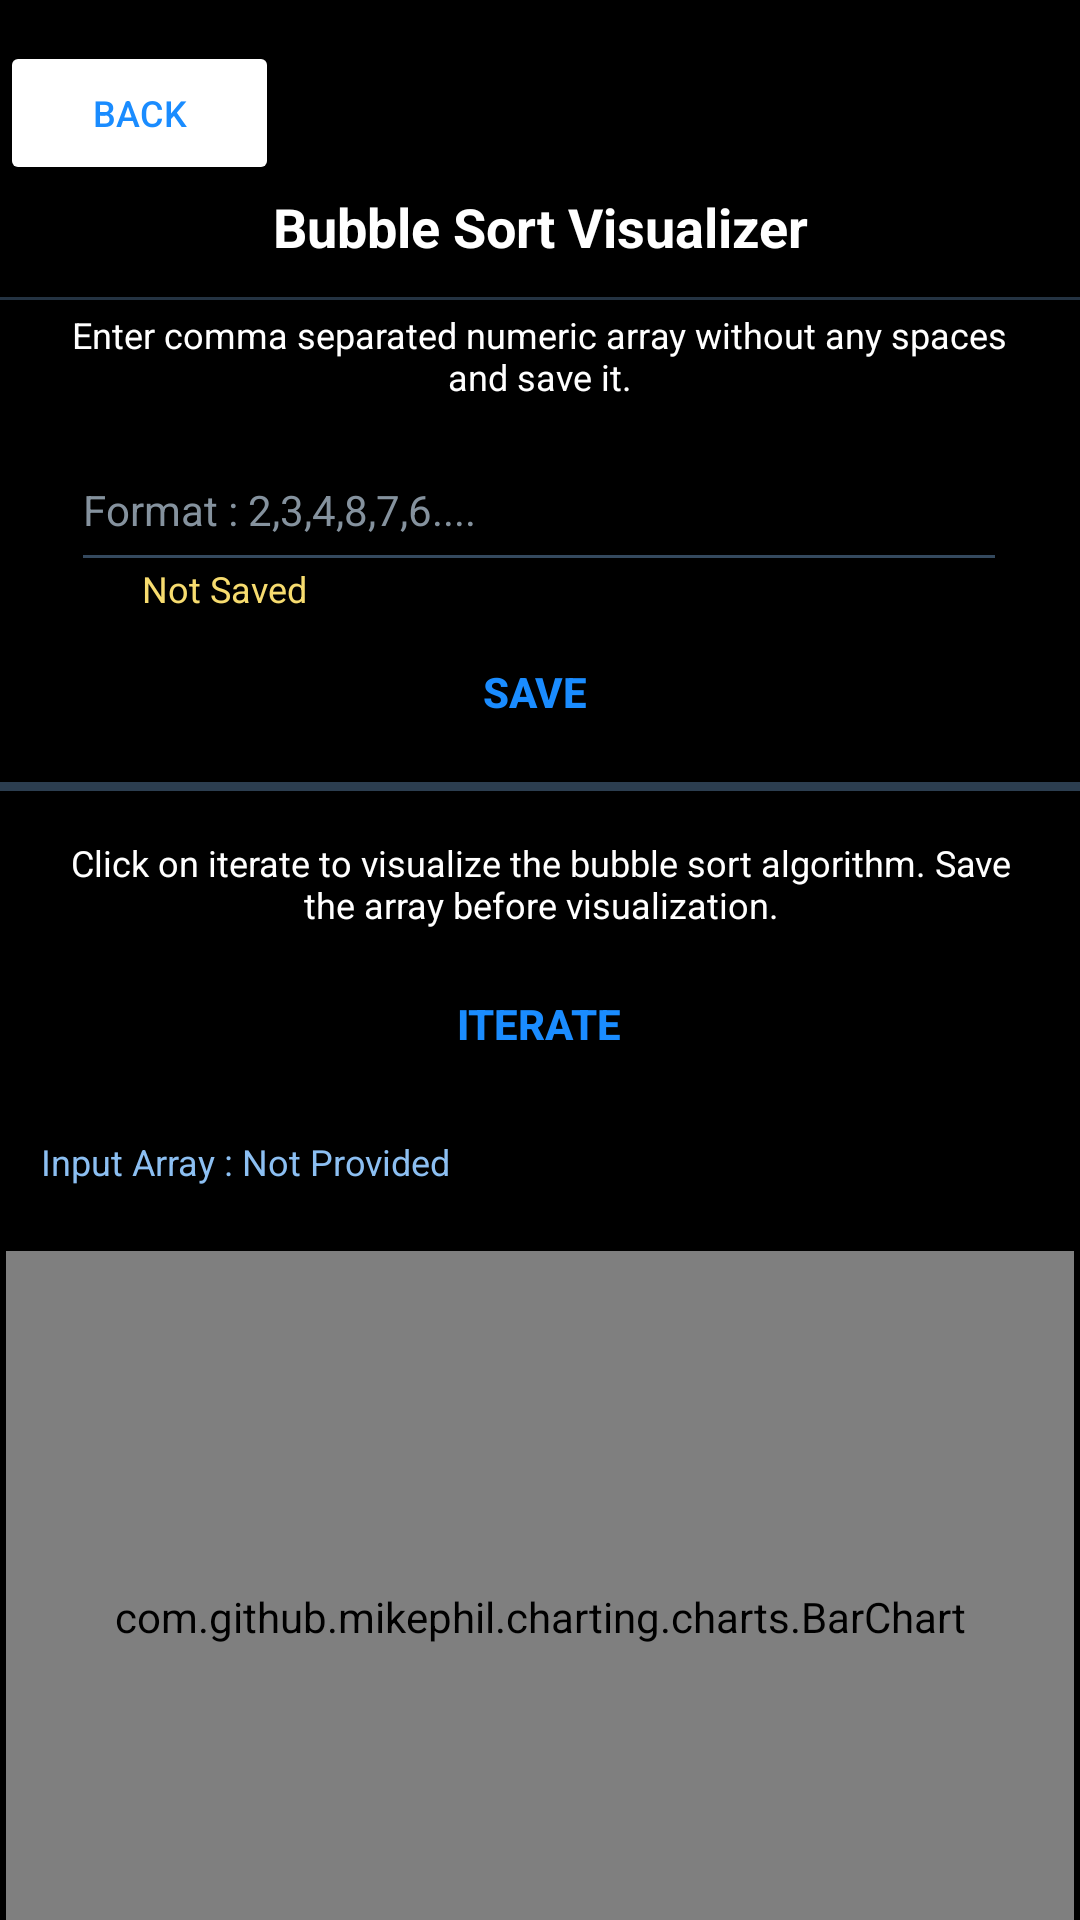

Write the Android layout XML for this screen, with the resource values it uses.
<!-- AndroidManifest.xml: application theme Theme.Logicbox -->
<!-- res/layout/activity_main3.xml -->
<?xml version="1.0" encoding="utf-8"?>
<androidx.constraintlayout.widget.ConstraintLayout xmlns:android="http://schemas.android.com/apk/res/android"
    xmlns:app="http://schemas.android.com/apk/res-auto"
    xmlns:tools="http://schemas.android.com/tools"
    android:layout_width="match_parent"
    android:layout_height="match_parent"
    android:background="@color/black"
    tools:context=".MainActivity3">

    <ImageView
        android:id="@+id/imageView3"
        android:layout_width="44dp"
        android:layout_height="30dp"
        app:layout_constraintBottom_toBottomOf="parent"
        app:layout_constraintEnd_toEndOf="parent"
        app:layout_constraintHorizontal_bias="0.922"
        app:layout_constraintStart_toStartOf="parent"
        app:layout_constraintTop_toTopOf="parent"
        app:layout_constraintVertical_bias="0.035"
        app:srcCompat="@drawable/andicon" />

    <com.github.mikephil.charting.charts.BarChart
        android:id="@+id/idBarChart"
        android:layout_width="356dp"
        android:layout_height="244dp"
        app:layout_constraintBottom_toBottomOf="parent"
        app:layout_constraintEnd_toEndOf="parent"
        app:layout_constraintHorizontal_bias="0.49"
        app:layout_constraintStart_toStartOf="parent"
        app:layout_constraintTop_toBottomOf="@+id/tviewBSIteration"
        app:layout_constraintVertical_bias="0.25" />

    <EditText
        android:id="@+id/edittxtBS"
        android:layout_width="312dp"
        android:layout_height="51dp"
        android:backgroundTint="#34495E "
        android:ems="10"
        android:hint="Format : 2,3,4,8,7,6...."
        android:inputType="textPersonName"
        android:textAllCaps="false"
        android:textColor="@color/white"
        android:textColorHint="#85929E"
        android:textSize="14dp"

        app:layout_constraintBottom_toBottomOf="parent"
        app:layout_constraintEnd_toEndOf="parent"
        app:layout_constraintHorizontal_bias="0.494"
        app:layout_constraintStart_toStartOf="parent"
        app:layout_constraintTop_toTopOf="parent"
        app:layout_constraintVertical_bias="0.243" />

    <TextView
        android:id="@+id/textView"
        android:layout_width="261dp"
        android:layout_height="35dp"
        android:gravity="center"
        android:text="Bubble Sort Visualizer"
        android:textColor="@color/white"
        android:textSize="18dp"

        android:textStyle="bold"
        app:layout_constraintBottom_toBottomOf="parent"
        app:layout_constraintEnd_toEndOf="parent"
        app:layout_constraintStart_toStartOf="parent"
        app:layout_constraintTop_toTopOf="parent"
        app:layout_constraintVertical_bias="0.096" />

    <TextView
        android:id="@+id/textView3"
        android:layout_width="320dp"
        android:layout_height="36dp"
        android:gravity="center"
        android:text="Click on iterate to visualize the bubble sort algorithm. Save the array before visualization."
        android:textColor="@color/white"
        android:textSize="12dp"

        android:textStyle="normal"
        app:layout_constraintBottom_toBottomOf="parent"
        app:layout_constraintEnd_toEndOf="parent"
        app:layout_constraintHorizontal_bias="0.505"
        app:layout_constraintStart_toStartOf="parent"
        app:layout_constraintTop_toTopOf="parent"
        app:layout_constraintVertical_bias="0.458" />

    <View
        android:id="@+id/divider"
        android:layout_width="417dp"
        android:layout_height="1dp"
        android:background="#243342 "
        app:layout_constraintBottom_toBottomOf="parent"
        app:layout_constraintStart_toStartOf="parent"
        app:layout_constraintTop_toBottomOf="@+id/textView"
        app:layout_constraintVertical_bias="0.011" />

    <View
        android:id="@+id/divider3"
        android:layout_width="417dp"
        android:layout_height="3dp"
        android:background="#2C3E50"
        app:layout_constraintBottom_toBottomOf="parent"
        app:layout_constraintStart_toStartOf="parent"
        app:layout_constraintTop_toTopOf="parent"
        app:layout_constraintVertical_bias="0.409" />

    <TextView
        android:id="@+id/textView2"
        android:layout_width="322dp"
        android:layout_height="33dp"
        android:layout_marginBottom="4dp"
        android:gravity="center"
        android:text="Enter comma separated numeric array without any spaces and save it."
        android:textColor="@color/white"
        android:textSize="12dp"
        app:layout_constraintBottom_toTopOf="@+id/edittxtBS"
        app:layout_constraintEnd_toEndOf="parent"
        app:layout_constraintHorizontal_bias="0.494"
        app:layout_constraintStart_toStartOf="parent"
        app:layout_constraintTop_toBottomOf="@+id/textView"
        app:layout_constraintVertical_bias="0.692" />

    <Button
        android:id="@+id/btnBSSave"
        android:layout_width="169dp"
        android:layout_height="48dp"
        android:background="@drawable/roundedbutton"
        android:text="SAVE "
        android:textAllCaps="false"
        android:textColor="#1a8cff"
        android:textSize="14dp"
        android:textStyle="bold"
        app:icon="@drawable/plus"
        app:iconGravity="textEnd"
        app:iconSize="20dp"
        app:iconTint="#1a8cff"
        app:layout_constraintBottom_toBottomOf="parent"
        app:layout_constraintEnd_toEndOf="parent"
        app:layout_constraintStart_toStartOf="parent"
        app:layout_constraintTop_toBottomOf="@+id/edittxtBS"
        app:layout_constraintVertical_bias="0.032" />

    <Button
        android:id="@+id/backBtn"
        android:layout_width="93dp"
        android:layout_height="48dp"
        android:backgroundTint="@color/black"
        android:backgroundTintMode="add"

        android:gravity="center"
        android:text="BACK"
        android:textAllCaps="false"
        android:textColor="#1a8cff"
        android:textSize="12dp"
        android:textStyle="normal"
        app:icon="@drawable/backwardarrowbold"
        app:iconGravity="textStart"
        app:iconSize="15dp"
        app:iconTint="#1a8cff"
        app:layout_constraintBottom_toBottomOf="parent"
        app:layout_constraintEnd_toEndOf="parent"
        app:layout_constraintHorizontal_bias="0.0"
        app:layout_constraintStart_toStartOf="parent"
        app:layout_constraintTop_toTopOf="parent"
        app:layout_constraintVertical_bias="0.023" />

    <Button
        android:id="@+id/btnBSIterate"
        android:layout_width="170dp"
        android:layout_height="49dp"
        android:background="@drawable/roundedbutton"
        android:text="ITERATE"
        android:textAllCaps="false"
        android:textColor="#1a8cff"
        android:textSize="14dp"
        android:textStyle="bold"

        app:icon="@drawable/doublearrow"
        app:iconGravity="textEnd"
        app:iconSize="20dp"
        app:iconTint="#1a8cff"
        app:layout_constraintBottom_toBottomOf="parent"
        app:layout_constraintEnd_toEndOf="parent"
        app:layout_constraintHorizontal_bias="0.497"
        app:layout_constraintStart_toStartOf="parent"
        app:layout_constraintTop_toTopOf="parent"
        app:layout_constraintVertical_bias="0.536" />

    <TextView
        android:id="@+id/tviewBSIteration"
        android:layout_width="333dp"
        android:layout_height="45dp"
        android:text="Input Array : Not Provided"
        android:textColor="#8cbff2"
        android:textSize="12dp"
        app:layout_constraintBottom_toBottomOf="parent"
        app:layout_constraintEnd_toEndOf="parent"
        app:layout_constraintStart_toStartOf="parent"
        app:layout_constraintTop_toBottomOf="@+id/btnBSIterate"
        app:layout_constraintVertical_bias="0.058" />

    <TextView
        android:id="@+id/txtSaveMsg"
        android:layout_width="78dp"
        android:layout_height="18dp"
        android:text="Not Saved"
        android:textColor="#F7DC6F"
        android:textSize="12dp"
        app:layout_constraintBottom_toBottomOf="parent"
        app:layout_constraintEnd_toEndOf="parent"
        app:layout_constraintHorizontal_bias="0.168"
        app:layout_constraintStart_toStartOf="parent"
        app:layout_constraintTop_toTopOf="parent"
        app:layout_constraintVertical_bias="0.302" />
</androidx.constraintlayout.widget.ConstraintLayout>
<!-- resources referenced by this layout -->
<resources>
  <!-- drawable doublearrow: png bitmap (drawable, 424 bytes) -->
  <!-- drawable plus: png bitmap (drawable, 11998 bytes) -->
  <!-- drawable roundedbutton: png bitmap (drawable, 3886 bytes) -->
  <style name="Theme.Logicbox" parent="Theme.MaterialComponents.DayNight.NoActionBar">
          
          <item name="colorPrimary">#121925</item>
          <item name="colorPrimaryVariant">@color/black</item>
          <item name="colorOnPrimary">@color/black</item>
          
          <item name="colorSecondary">#1a8cff</item>
          <item name="colorSecondaryVariant">@color/black</item>
          <item name="colorOnSecondary">@color/black</item>
          
          <item name="android:statusBarColor" tools:targetApi="l">?attr/colorPrimaryVariant</item>
          
      </style>
  <!-- not gathered from this repository: default colours our renderer supplied (Android Studio template values) -->
  <color name="black">#FF000000</color>
  <color name="white">#FFFFFFFF</color>
</resources>
